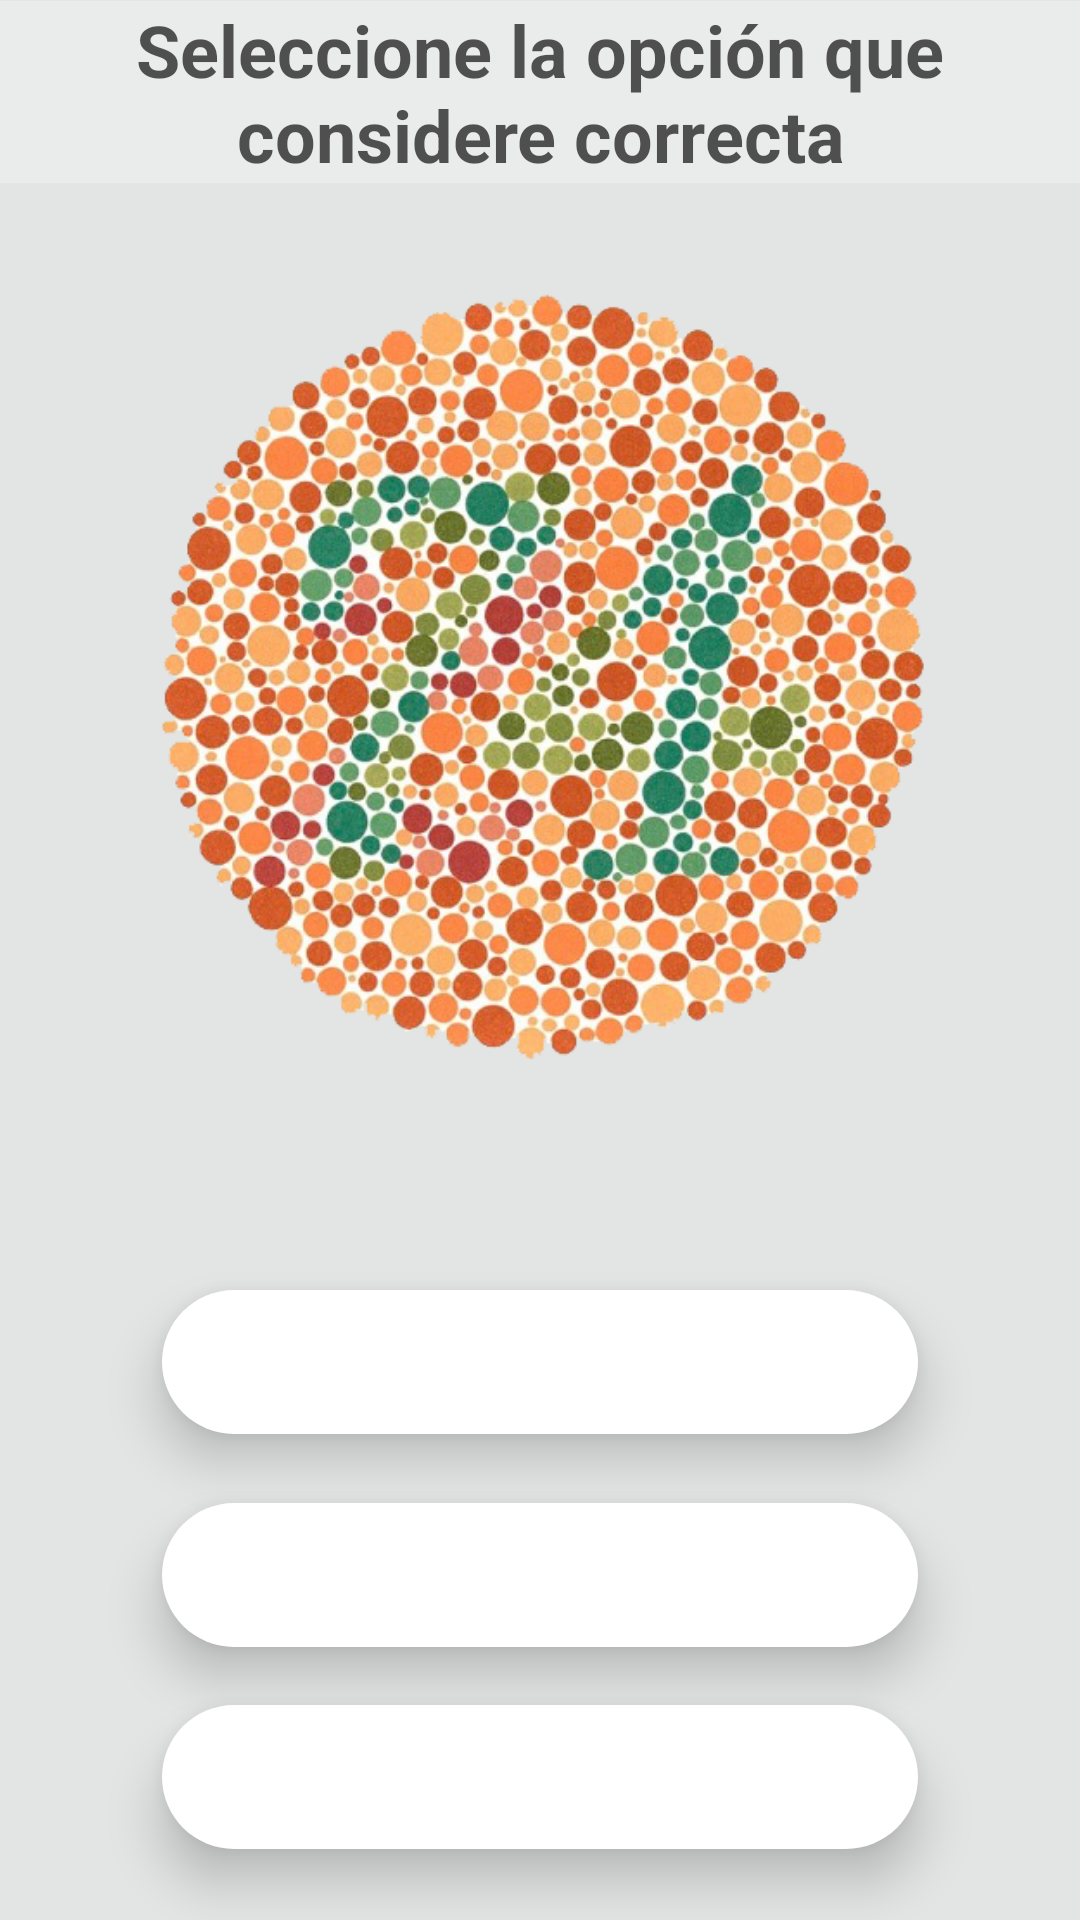

Reconstruct the res/layout file that produces this screen, plus the resources it refers to.
<!-- AndroidManifest.xml: application theme VioletaTheme -->
<!-- res/layout/fragment_placa_74.xml -->
<?xml version="1.0" encoding="utf-8"?>

<androidx.constraintlayout.widget.ConstraintLayout xmlns:android="http://schemas.android.com/apk/res/android"
    xmlns:app="http://schemas.android.com/apk/res-auto"
    xmlns:tools="http://schemas.android.com/tools"
    android:id="@+id/frameLayout"
    android:layout_width="match_parent"
    android:layout_height="match_parent"
    tools:context=".ui.main.PlacaIshihara74"
    android:background="@color/whiteBack"
    >

    <Button
        android:id="@+id/button74Option1"
        style="@style/ButtonApp"
        android:layout_width="0dp"
        android:layout_height="wrap_content"
        android:layout_marginTop="4dp"
        android:background="@drawable/btn_rounded"
        app:layout_constraintBottom_toBottomOf="parent"
        app:layout_constraintEnd_toEndOf="parent"
        app:layout_constraintHorizontal_bias="0.5"
        app:layout_constraintStart_toStartOf="parent"
        app:layout_constraintTop_toBottomOf="@+id/imageViewIshihara74"
        app:layout_constraintVertical_bias="0.2"
        app:layout_constraintWidth_percent=".7" />

    <Button
        android:id="@+id/button74Option2"
        style="@style/ButtonApp"
        android:layout_width="0dp"
        android:layout_height="wrap_content"
        android:background="@drawable/btn_rounded"
        app:layout_constraintBottom_toBottomOf="parent"
        app:layout_constraintEnd_toEndOf="parent"
        app:layout_constraintHorizontal_bias="0.5"
        app:layout_constraintStart_toStartOf="parent"
        app:layout_constraintTop_toBottomOf="@+id/button74Option1"
        app:layout_constraintVertical_bias="0.2"
        app:layout_constraintWidth_percent=".7" />

    <Button
        android:id="@+id/button74Option3"
        style="@style/ButtonApp"
        android:layout_width="0dp"
        android:layout_height="wrap_content"
        android:layout_marginTop="4dp"
        android:layout_marginBottom="8dp"
        android:background="@drawable/btn_rounded"
        app:layout_constraintBottom_toBottomOf="parent"
        app:layout_constraintEnd_toEndOf="parent"
        app:layout_constraintStart_toStartOf="parent"
        app:layout_constraintTop_toBottomOf="@+id/button74Option2"
        app:layout_constraintWidth_percent=".7" />


    <ImageView
        android:id="@+id/imageViewIshihara74"
        android:layout_width="0dp"
        android:layout_height="0dp"
        android:layout_marginTop="2dp"
        android:src="@drawable/ishi74"
        app:layout_constraintBottom_toBottomOf="parent"
        app:layout_constraintEnd_toEndOf="parent"
        app:layout_constraintHeight_percent=".5"
        app:layout_constraintStart_toStartOf="parent"
        app:layout_constraintTop_toTopOf="parent"
        app:layout_constraintVertical_bias="0.2"
        app:layout_constraintWidth_percent=".8" />

    <TextView
        android:id="@+id/textView"
        android:layout_width="wrap_content"
        android:layout_height="wrap_content"
        android:layout_marginBottom="4dp"
        android:background="@color/white_transparente"
        android:text="@string/seleccione_la_opci_n_que_considere_correcta"
        android:textAlignment="center"
        android:textColor="#AA000000"
        android:textSize="24sp"
        android:textStyle="bold"
        app:layout_constraintBottom_toTopOf="@+id/imageViewIshihara74"
        app:layout_constraintEnd_toEndOf="parent"
        app:layout_constraintStart_toStartOf="parent"
        app:layout_constraintTop_toTopOf="parent" />

</androidx.constraintlayout.widget.ConstraintLayout>
<!-- resources referenced by this layout -->
<resources>
  <color name="whiteBack">#e3e5e4</color>
  <color name="white_transparente">#40ffffff</color>
  <!-- drawable btn_rounded (drawable) -->
  <?xml version="1.0" encoding="utf-8"?>
  
  <selector xmlns:android="http://schemas.android.com/apk/res/android">
      <item>
          <shape android:shape="rectangle">
      <solid android:color="@color/white"/>
      <corners android:radius="30dp"/>
  
  </shape>
  
      </item>
  </selector>
  <!-- drawable ishi74: png bitmap (drawable, 389123 bytes) -->
  <string name="seleccione_la_opci_n_que_considere_correcta">Seleccione la opción que considere correcta</string>
  <style name="ButtonApp">
          <item name="android:textColor">@color/black</item>
          <item name="android:opacity">translucent</item>
          <item name="android:textSize">22sp</item>
          <item name="android:stateListAnimator">@null</item>
          <item name="elevation">10dp</item>
          <item name="android:translationZ">10dp</item>
      </style>
  <style name="VioletaTheme" parent="Theme.AppCompat.Light.DarkActionBar">
          
          <item name="colorPrimary">@color/primarioVioleta</item>
          <item name="colorPrimaryDark">@color/primarioVioletaDark</item>
          <item name="colorAccent">@color/violetaAccent</item>
          <item name="android:navigationBarColor">@color/primarioVioletaLight</item>
      </style>
  <color name="white">#ffffff</color>
  <color name="black">#000000</color>
  <color name="primarioVioleta">#9b32d2</color>
  <color name="primarioVioletaDark">#712a95</color>
  <color name="violetaAccent">#03DAC5</color>
  <color name="primarioVioletaLight">#88b894eb</color>
</resources>
